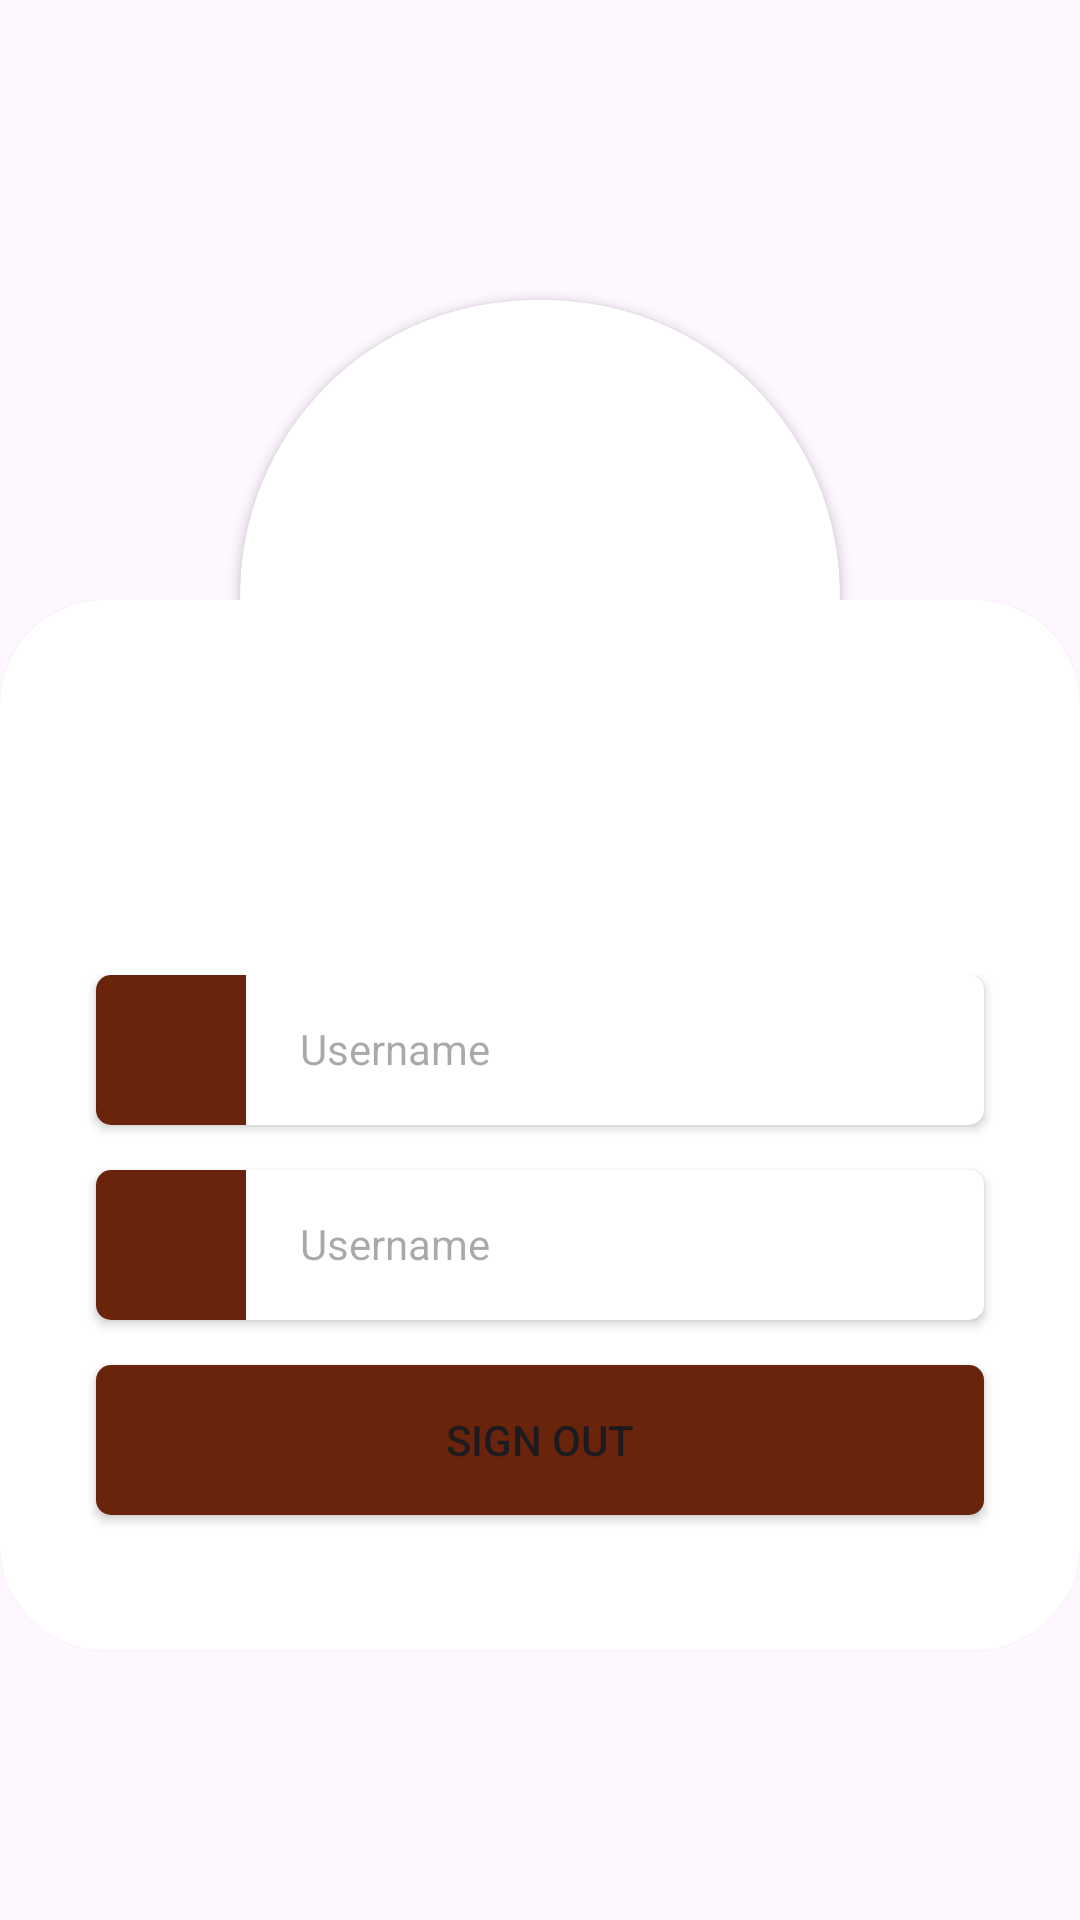

Here is an Android app screen rendered from its layout file. Give the layout XML and the strings, colors and styles it references.
<!-- AndroidManifest.xml: application theme Theme.Touventure -->
<!-- res/layout/fragment_profil.xml -->
<?xml version="1.0" encoding="utf-8"?>
<FrameLayout xmlns:android="http://schemas.android.com/apk/res/android"
    xmlns:app="http://schemas.android.com/apk/res-auto"
    xmlns:tools="http://schemas.android.com/tools"
    android:layout_width="match_parent"
    android:layout_height="match_parent"
    tools:context=".ui.fragments.ProfilFragment">

    <androidx.constraintlayout.widget.ConstraintLayout
        android:layout_width="match_parent"
        android:layout_height="match_parent">

        <androidx.cardview.widget.CardView
            android:id="@+id/cardProfile"
            android:layout_width="match_parent"
            android:layout_height="350dp"
            android:layout_marginTop="200dp"
            app:cardCornerRadius="35dp"
            app:layout_constraintEnd_toEndOf="parent"
            app:layout_constraintStart_toStartOf="parent"
            app:layout_constraintTop_toTopOf="parent">

            <LinearLayout
                android:id="@+id/llProfile"
                android:layout_width="match_parent"
                android:layout_height="match_parent"
                android:layout_marginTop="125dp"
                android:orientation="vertical"
                app:layout_constraintStart_toStartOf="parent"
                app:layout_constraintTop_toTopOf="parent">

                <androidx.cardview.widget.CardView
                    android:layout_width="match_parent"
                    android:layout_height="wrap_content"
                    android:layout_marginStart="32dp"
                    android:layout_marginEnd="32dp"
                    android:layout_marginBottom="15dp"
                    app:cardCornerRadius="5dp">

                    <ImageView
                        android:layout_width="50dp"
                        android:layout_height="50dp"
                        android:background="@color/teal_200"
                        tools:srcCompat="@drawable/baseline_person_24" />

                    <TextView
                        android:id="@+id/usernameProfile"
                        android:layout_width="wrap_content"
                        android:layout_height="wrap_content"
                        android:layout_marginStart="60dp"
                        android:layout_marginTop="15dp"
                        android:hint="@string/username"
                        android:paddingStart="8dp"/>
                </androidx.cardview.widget.CardView>

                <androidx.cardview.widget.CardView
                    android:layout_width="match_parent"
                    android:layout_height="wrap_content"
                    android:layout_marginStart="32dp"
                    android:layout_marginEnd="32dp"
                    android:layout_marginBottom="15dp"
                    app:cardCornerRadius="5dp">

                    <ImageView
                        android:layout_width="50dp"
                        android:layout_height="50dp"
                        android:background="@color/teal_200"
                        tools:srcCompat="@drawable/ic_baseline_email_24" />

                    <TextView
                        android:id="@+id/emailProfile"
                        android:layout_width="wrap_content"
                        android:layout_height="wrap_content"
                        android:layout_marginStart="60dp"
                        android:layout_marginTop="15dp"
                        android:paddingStart="8dp"
                        android:hint="@string/username" />
                </androidx.cardview.widget.CardView>

                <androidx.cardview.widget.CardView
                    android:layout_width="match_parent"
                    android:layout_height="50dp"
                    android:layout_marginStart="32dp"
                    android:layout_marginEnd="32dp"
                    app:cardCornerRadius="5dp">

                    <Button
                        android:layout_width="match_parent"
                        android:layout_height="match_parent"
                        android:background="@color/teal_200"
                        android:text="Sign Out" />

                </androidx.cardview.widget.CardView>

            </LinearLayout>
        </androidx.cardview.widget.CardView>

        <androidx.cardview.widget.CardView
            android:id="@+id/cardImage"
            android:layout_width="wrap_content"
            android:layout_height="wrap_content"
            android:layout_marginTop="100dp"
            app:cardCornerRadius="200dp"
            app:layout_constraintEnd_toEndOf="parent"
            app:layout_constraintStart_toStartOf="parent"
            app:layout_constraintTop_toTopOf="parent">

            <ImageView
                android:id="@+id/imageProfile"
                android:layout_width="200dp"
                android:layout_height="196dp"
                tools:srcCompat="@tools:sample/avatars" />
        </androidx.cardview.widget.CardView>


    </androidx.constraintlayout.widget.ConstraintLayout>

</FrameLayout>
<!-- resources referenced by this layout -->
<resources>
  <color name="teal_200">#6B240C</color>
  <!-- drawable baseline_person_24 (drawable) -->
  <vector android:height="24dp" android:tint="#F5CCA0"
      android:viewportHeight="24" android:viewportWidth="24"
      android:width="24dp" xmlns:android="http://schemas.android.com/apk/res/android">
      <path android:fillColor="@android:color/white" android:pathData="M12,12c2.21,0 4,-1.79 4,-4s-1.79,-4 -4,-4 -4,1.79 -4,4 1.79,4 4,4zM12,14c-2.67,0 -8,1.34 -8,4v2h16v-2c0,-2.66 -5.33,-4 -8,-4z"/>
  </vector>
  <!-- drawable ic_baseline_email_24 (drawable) -->
  <vector android:height="24dp" android:tint="#F5CCA0"
      android:viewportHeight="24" android:viewportWidth="24"
      android:width="24dp" xmlns:android="http://schemas.android.com/apk/res/android">
      <path android:fillColor="@android:color/white" android:pathData="M20,4L4,4c-1.1,0 -1.99,0.9 -1.99,2L2,18c0,1.1 0.9,2 2,2h16c1.1,0 2,-0.9 2,-2L22,6c0,-1.1 -0.9,-2 -2,-2zM20,8l-8,5 -8,-5L4,6l8,5 8,-5v2z"/>
  </vector>
  <string name="username">Username</string>
  <style name="Theme.Touventure" parent="Base.Theme.Touventure" />
  <style name="Base.Theme.Touventure" parent="Theme.Material3.DayNight.NoActionBar">
          
          <item name="colorPrimary">@color/teal_200</item>
          <item name="colorPrimaryVariant">@color/teal_200</item>
          <item name="colorOnPrimary">@color/white</item>
          
          <item name="colorSecondary">@color/orange_1</item>
          <item name="colorSecondaryVariant">@color/orange_1</item>
          <item name="colorOnSecondary">@color/black</item>
          
          <item name="android:statusBarColor">?attr/colorPrimaryVariant</item>
          
      </style>
  <color name="white">#FFFFFFFF</color>
  <color name="orange_1">#F5CCA0</color>6B240C
  <color name="black">#FF000000</color>
</resources>
